The GitHub repository mcwhorpj/boardTrainingData contains a labelled image folder "boardTrainingData" with 6 categories: Arduino Nano, Arduino Uno, Jetson Nano, Jetson Xavier NX, Raspberry Pi Three, Raspberry Pi Zero. Examples follow, each with its label.

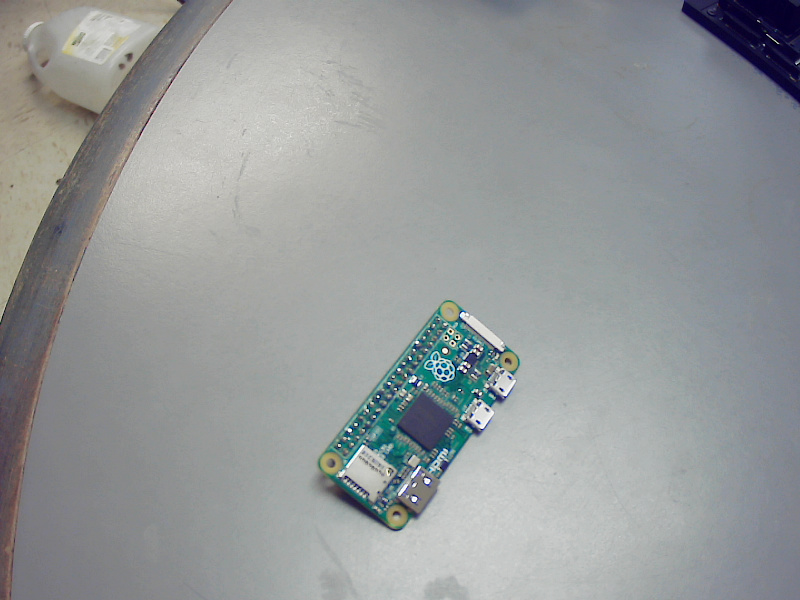
Label: Raspberry Pi Zero

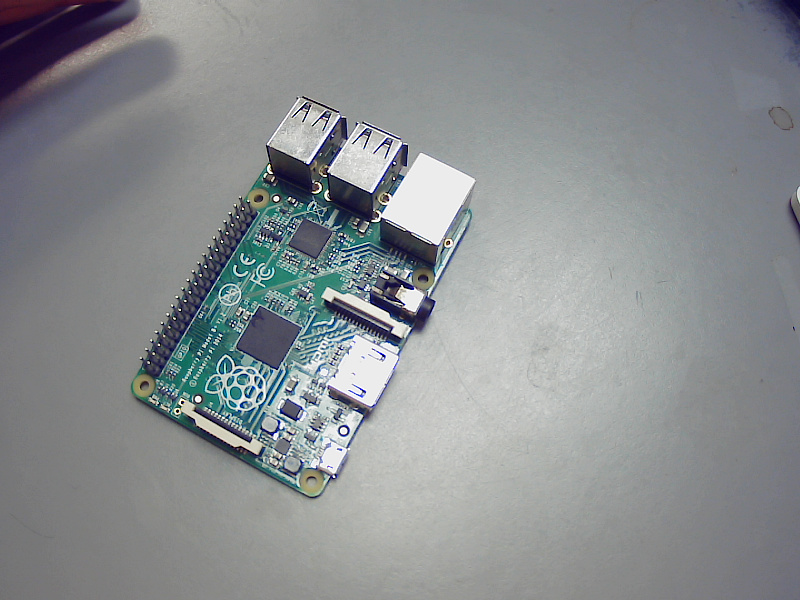
Label: Raspberry Pi Three

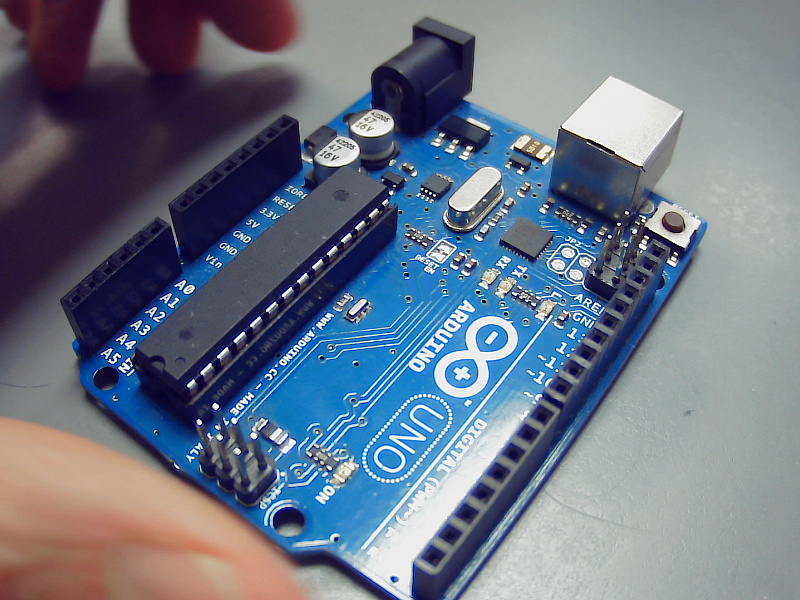
Label: Arduino Uno

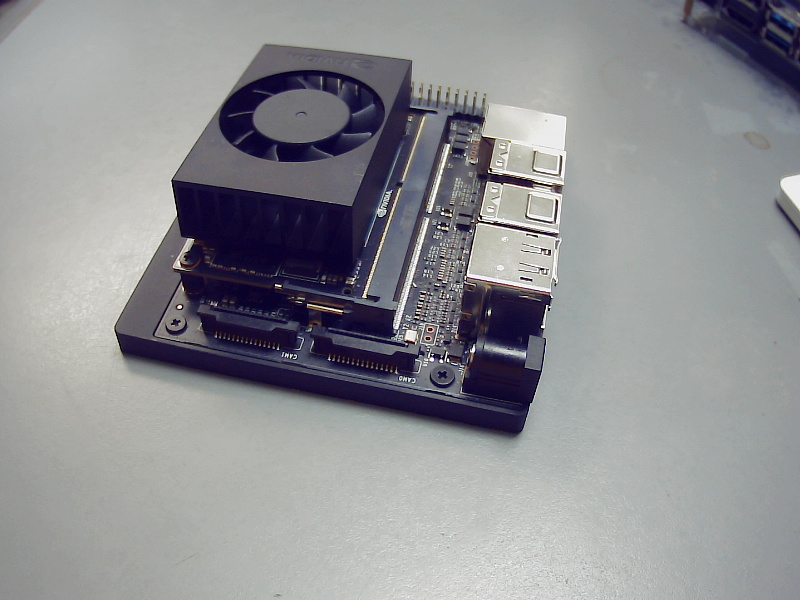
Label: Jetson Xavier NX

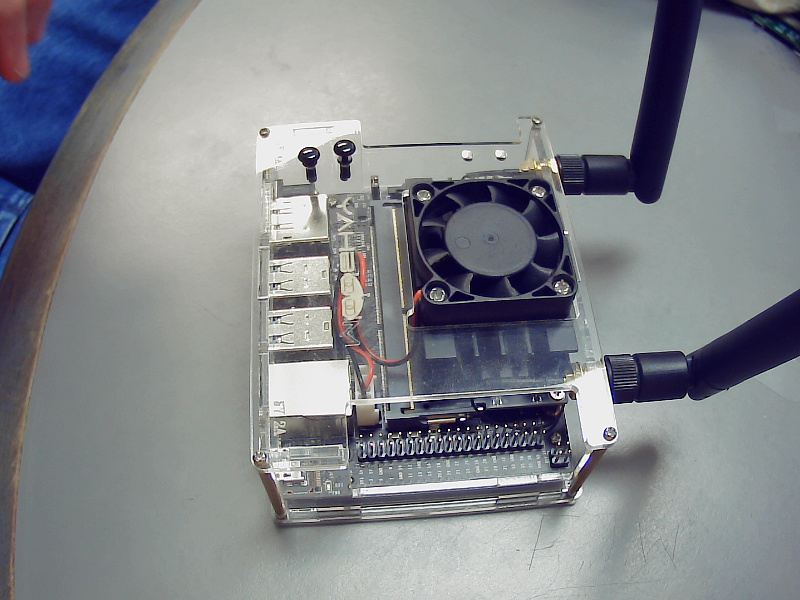
Label: Jetson Nano

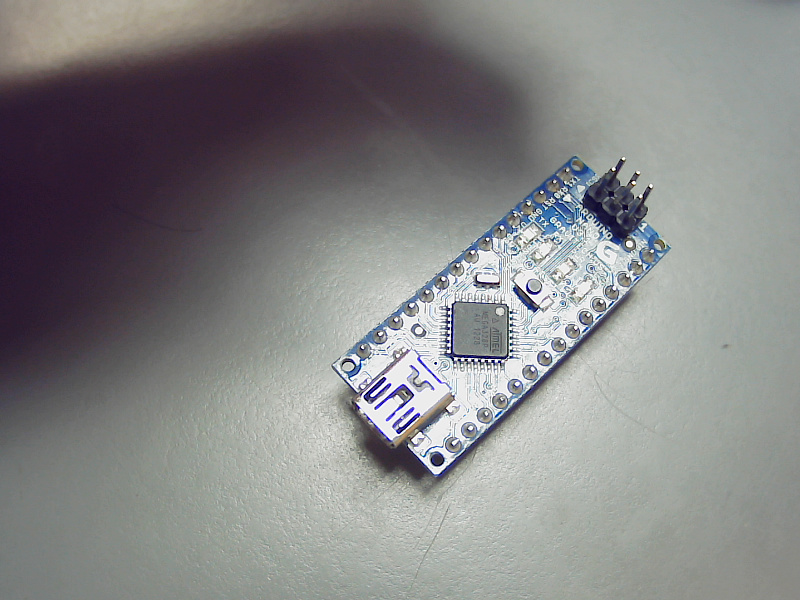
Label: Arduino Nano
